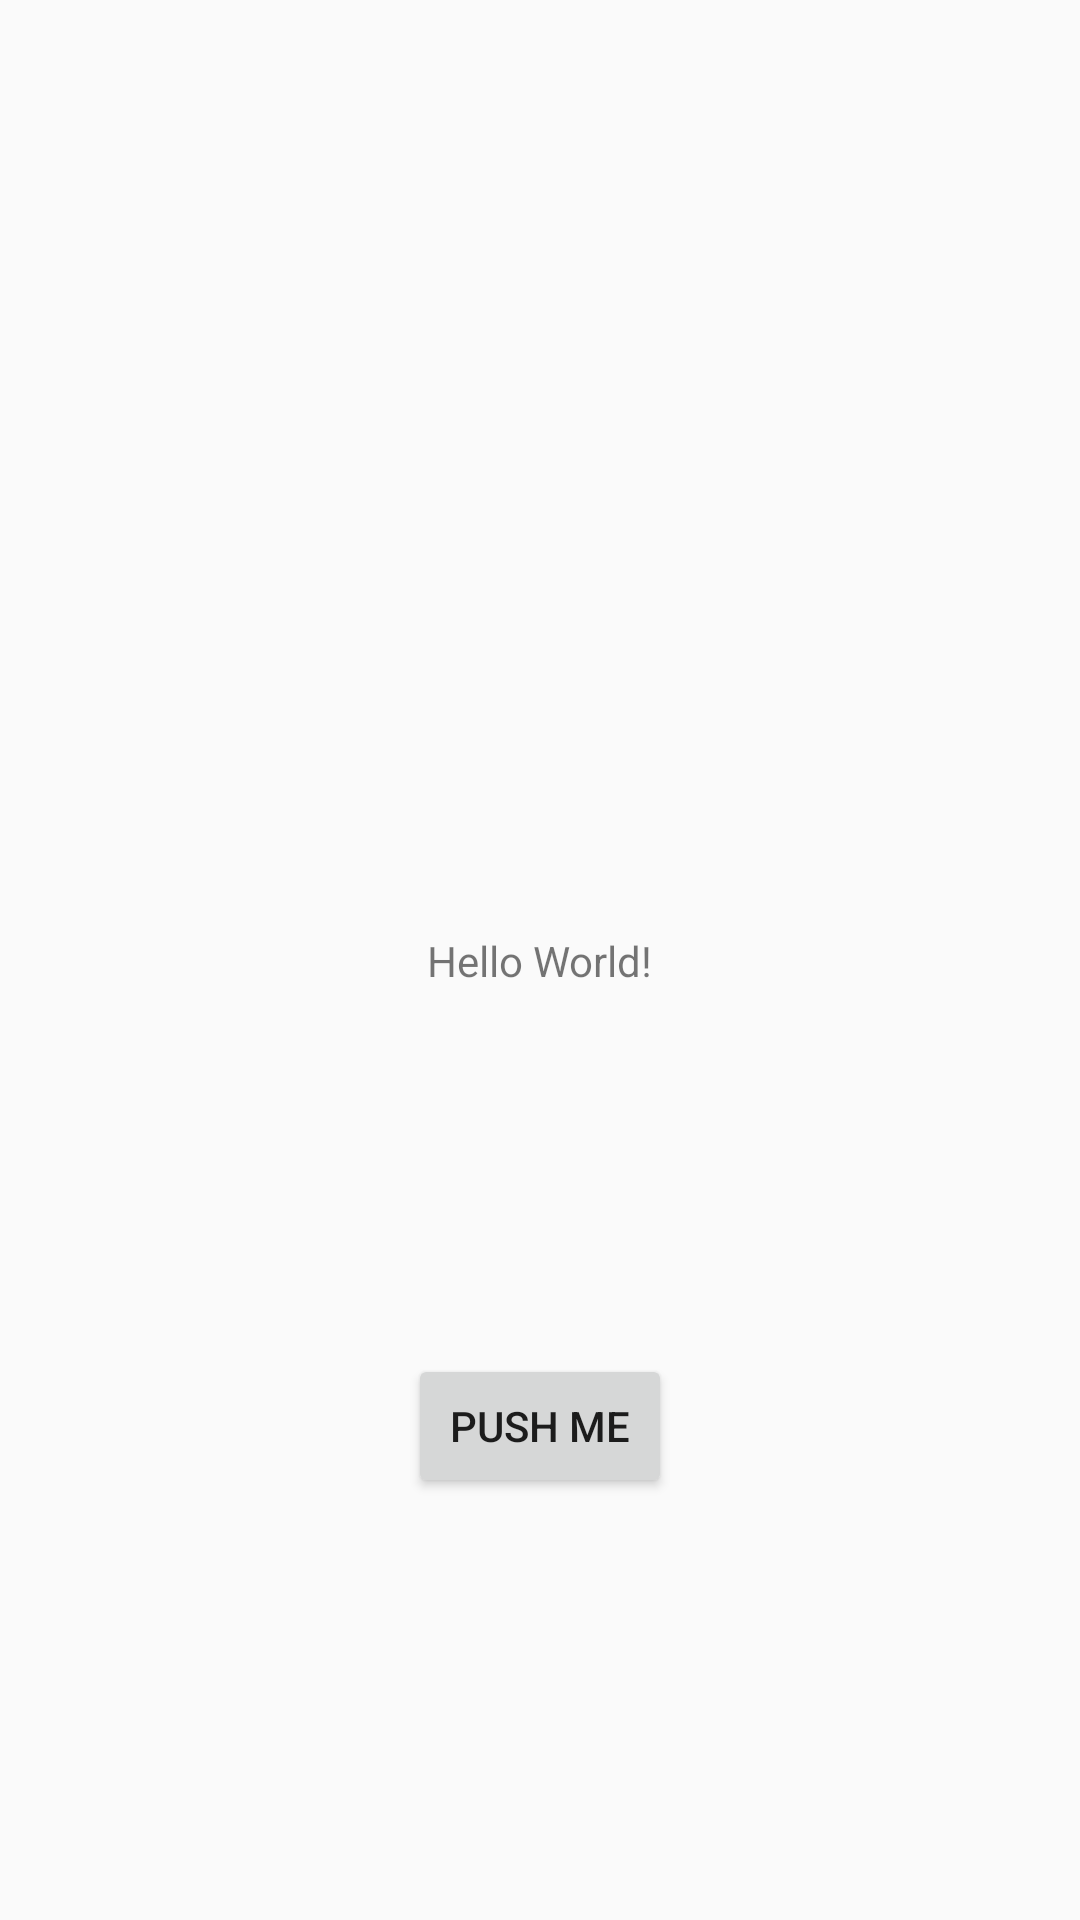

The Android layout XML behind this screen, and the referenced resources:
<!-- AndroidManifest.xml: application theme AppTheme -->
<!-- res/layout/activity_main.xml -->
<?xml version="1.0" encoding="utf-8"?>
<android.support.constraint.ConstraintLayout xmlns:android="http://schemas.android.com/apk/res/android"
    xmlns:app="http://schemas.android.com/apk/res-auto"
    xmlns:tools="http://schemas.android.com/tools"
    android:layout_width="match_parent"
    android:layout_height="match_parent"
    tools:context="com.gb.example.myapptestkotlin.MainActivity">

    <TextView
        android:id="@+id/mytextview"
        android:layout_width="wrap_content"
        android:layout_height="wrap_content"
        android:text="Hello World!"
        app:layout_constraintBottom_toBottomOf="parent"
        app:layout_constraintLeft_toLeftOf="parent"
        app:layout_constraintRight_toRightOf="parent"
        app:layout_constraintTop_toTopOf="parent" />

    <Button
        android:id="@+id/btn_new_try"
        android:layout_width="wrap_content"
        android:layout_height="wrap_content"
        android:text="PUSH ME"
        app:layout_constraintBottom_toBottomOf="parent"
        app:layout_constraintLeft_toLeftOf="parent"
        app:layout_constraintRight_toRightOf="parent"
        app:layout_constraintTop_toTopOf="@+id/mytextview" />
</android.support.constraint.ConstraintLayout>
<!-- resources referenced by this layout -->
<resources>
  <style name="AppTheme" parent="Theme.AppCompat.Light.DarkActionBar">
          
          <item name="colorPrimary">@color/colorPrimary</item>
          <item name="colorPrimaryDark">@color/colorPrimaryDark</item>
          <item name="colorAccent">@color/colorAccent</item>
          <item name="windowActionBar">false</item>
          <item name="windowNoTitle">true</item>
      </style>
  <color name="colorPrimary">#3F51B5</color>
  <color name="colorPrimaryDark">#303F9F</color>
  <color name="colorAccent">#FF4081</color>
</resources>
